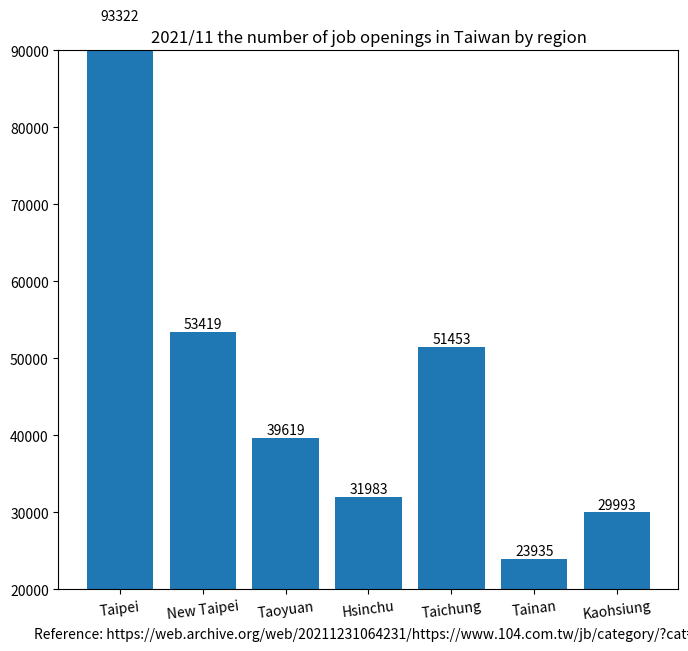

This chart was generated by the following Python code:
import matplotlib.pyplot as plt

region_num = [1, 2, 3, 4, 5, 6, 7]
position_vacancies = [93322, 53419, 39619, 31983, 51453, 23935, 29993]

label = ["Taipei", "New Taipei", "Taoyuan", "Hsinchu", "Taichung", "Tainan", "Kaohsiung"]

fig, ax = plt.subplots(figsize=(8, 7))
plt.xticks(region_num, labels=label, rotation=7)
# plt.yticks([0, 250, 300, 350, 400, 450, 500, 550])

plot = ax.bar(region_num, position_vacancies)

for rect in plot:
    height = rect.get_height()
    ax.text(rect.get_x() + rect.get_width() / 2., 1.002 * height,
            '%d' % int(height), ha='center', va='bottom')

plt.title("2021/11 the number of job openings in Taiwan by region")

# plt.ylabel("")
plt.xlabel("Reference: https://web.archive.org/web/20211231064231/https://www.104.com.tw/jb/category/?cat=2")

plt.ylim(20000, 90000)

plt.show()
